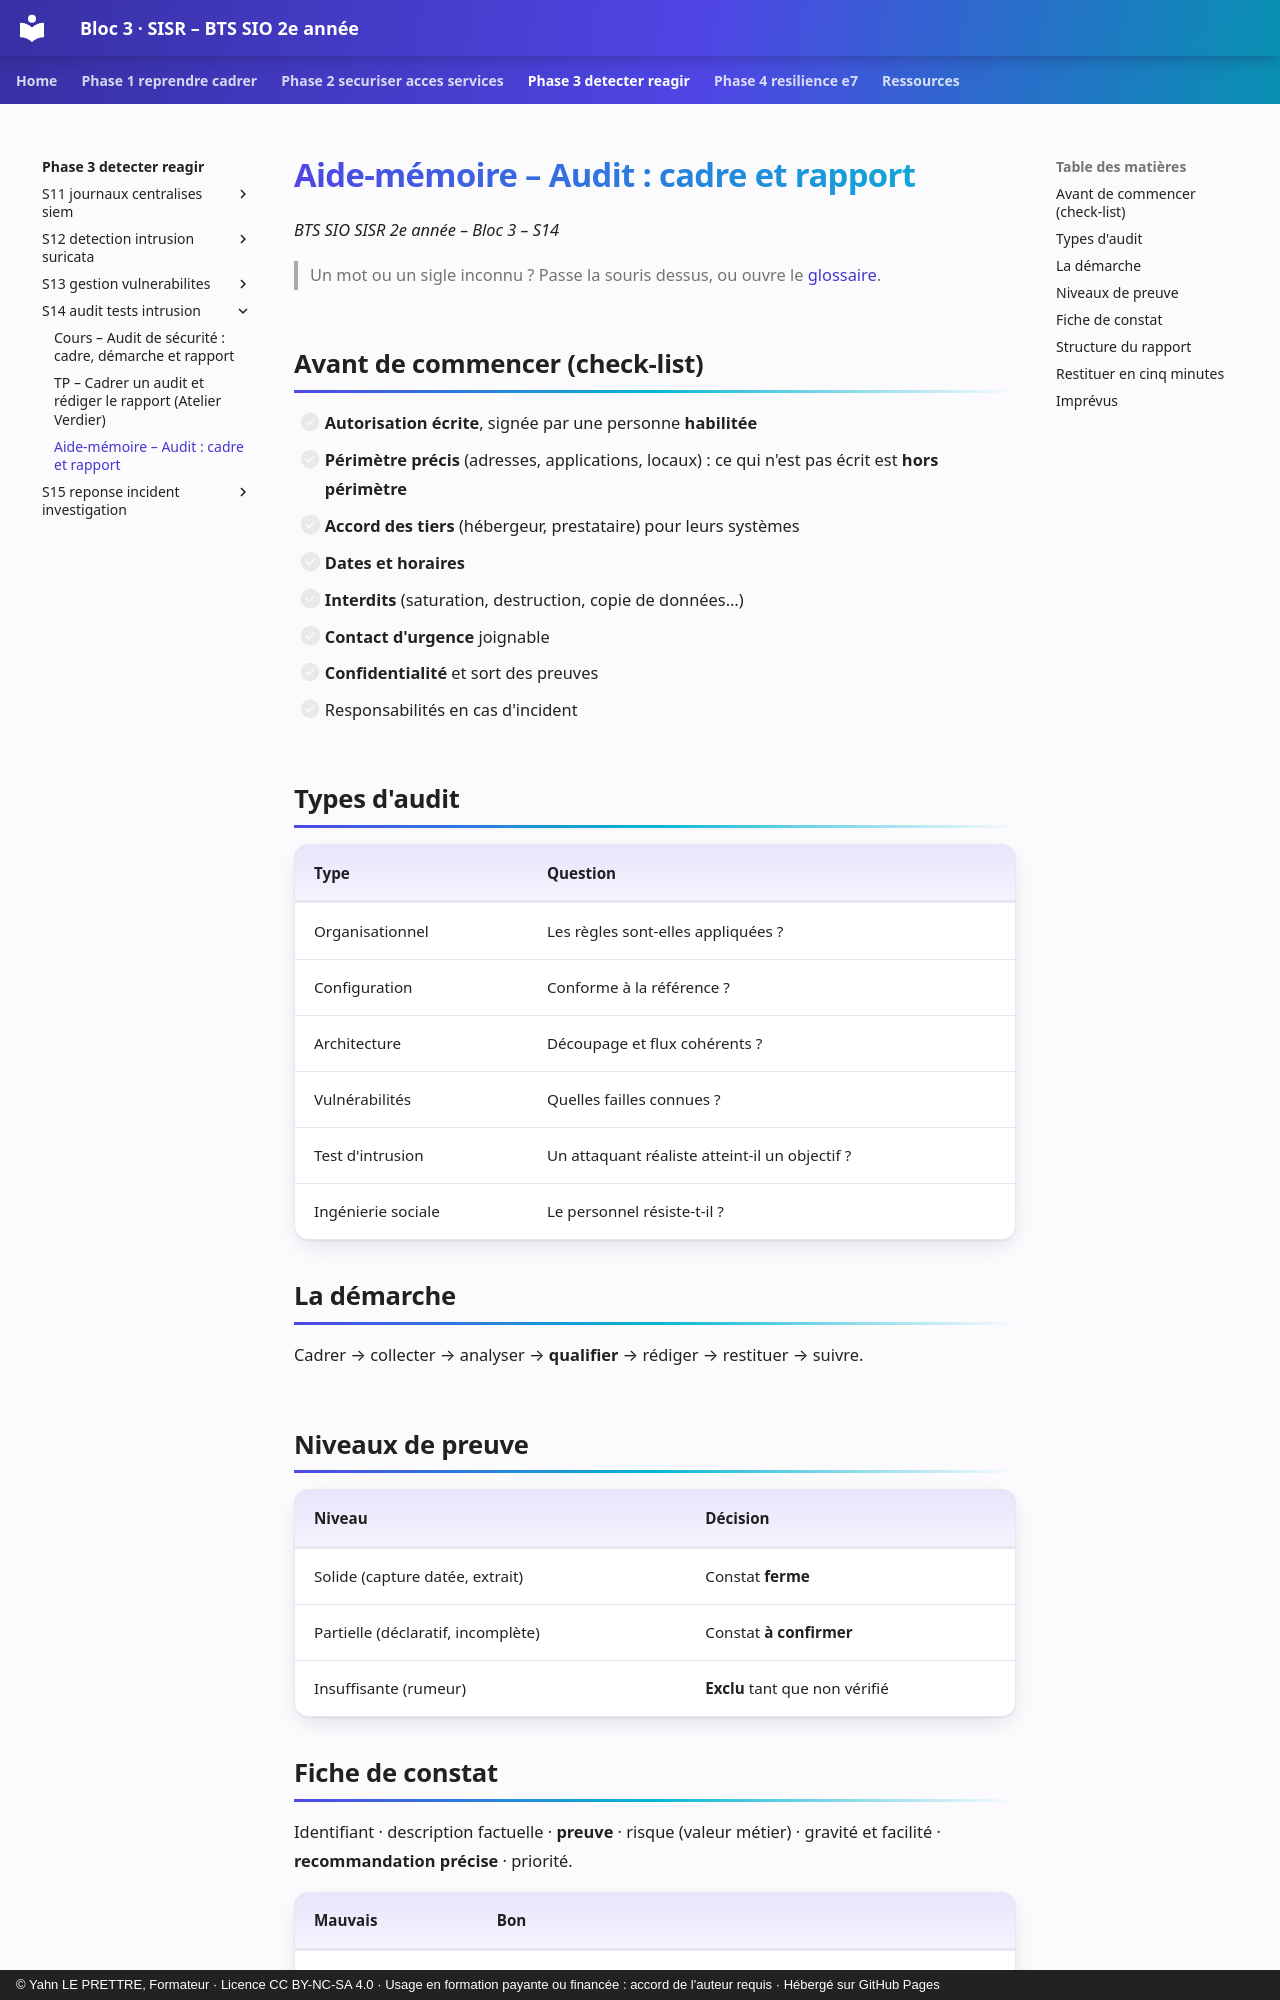

repository: YahnLP/bts2-sio-sisr-bloc3 · page: phase-3-detecter-reagir/S14-audit-tests-intrusion/03-aide-memoire/index.html · generator: mkdocs · copyright: © Yahn LE PRETTRE, Formateur · Licence CC BY-NC-SA 4.0 · Usage en formation payante ou financée : accord de l'auteur requis · Hébergé sur GitHub Pages

# Aide-mémoire – Audit : cadre et rapport

*BTS SIO SISR 2e année – Bloc 3 – S14*

> Un mot ou un sigle inconnu ? Passe la souris dessus, ou ouvre le [glossaire](../../ressources/glossaire.md).

## Avant de commencer (check-list)

- [ ] **Autorisation écrite**, signée par une personne **habilitée**
- [ ] **Périmètre précis** (adresses, applications, locaux) : ce qui n'est pas écrit est **hors périmètre**
- [ ] **Accord des tiers** (hébergeur, prestataire) pour leurs systèmes
- [ ] **Dates et horaires**
- [ ] **Interdits** (saturation, destruction, copie de données…)
- [ ] **Contact d'urgence** joignable
- [ ] **Confidentialité** et sort des preuves
- [ ] Responsabilités en cas d'incident

## Types d'audit

| Type | Question |
|---|---|
| Organisationnel | Les règles sont-elles appliquées ? |
| Configuration | Conforme à la référence ? |
| Architecture | Découpage et flux cohérents ? |
| Vulnérabilités | Quelles failles connues ? |
| Test d'intrusion | Un attaquant réaliste atteint-il un objectif ? |
| Ingénierie sociale | Le personnel résiste-t-il ? |

## La démarche

Cadrer → collecter → analyser → **qualifier** → rédiger → restituer → suivre.

## Niveaux de preuve

| Niveau | Décision |
|---|---|
| Solide (capture datée, extrait) | Constat **ferme** |
| Partielle (déclaratif, incomplète) | Constat **à confirmer** |
| Insuffisante (rumeur) | **Exclu** tant que non vérifié |
